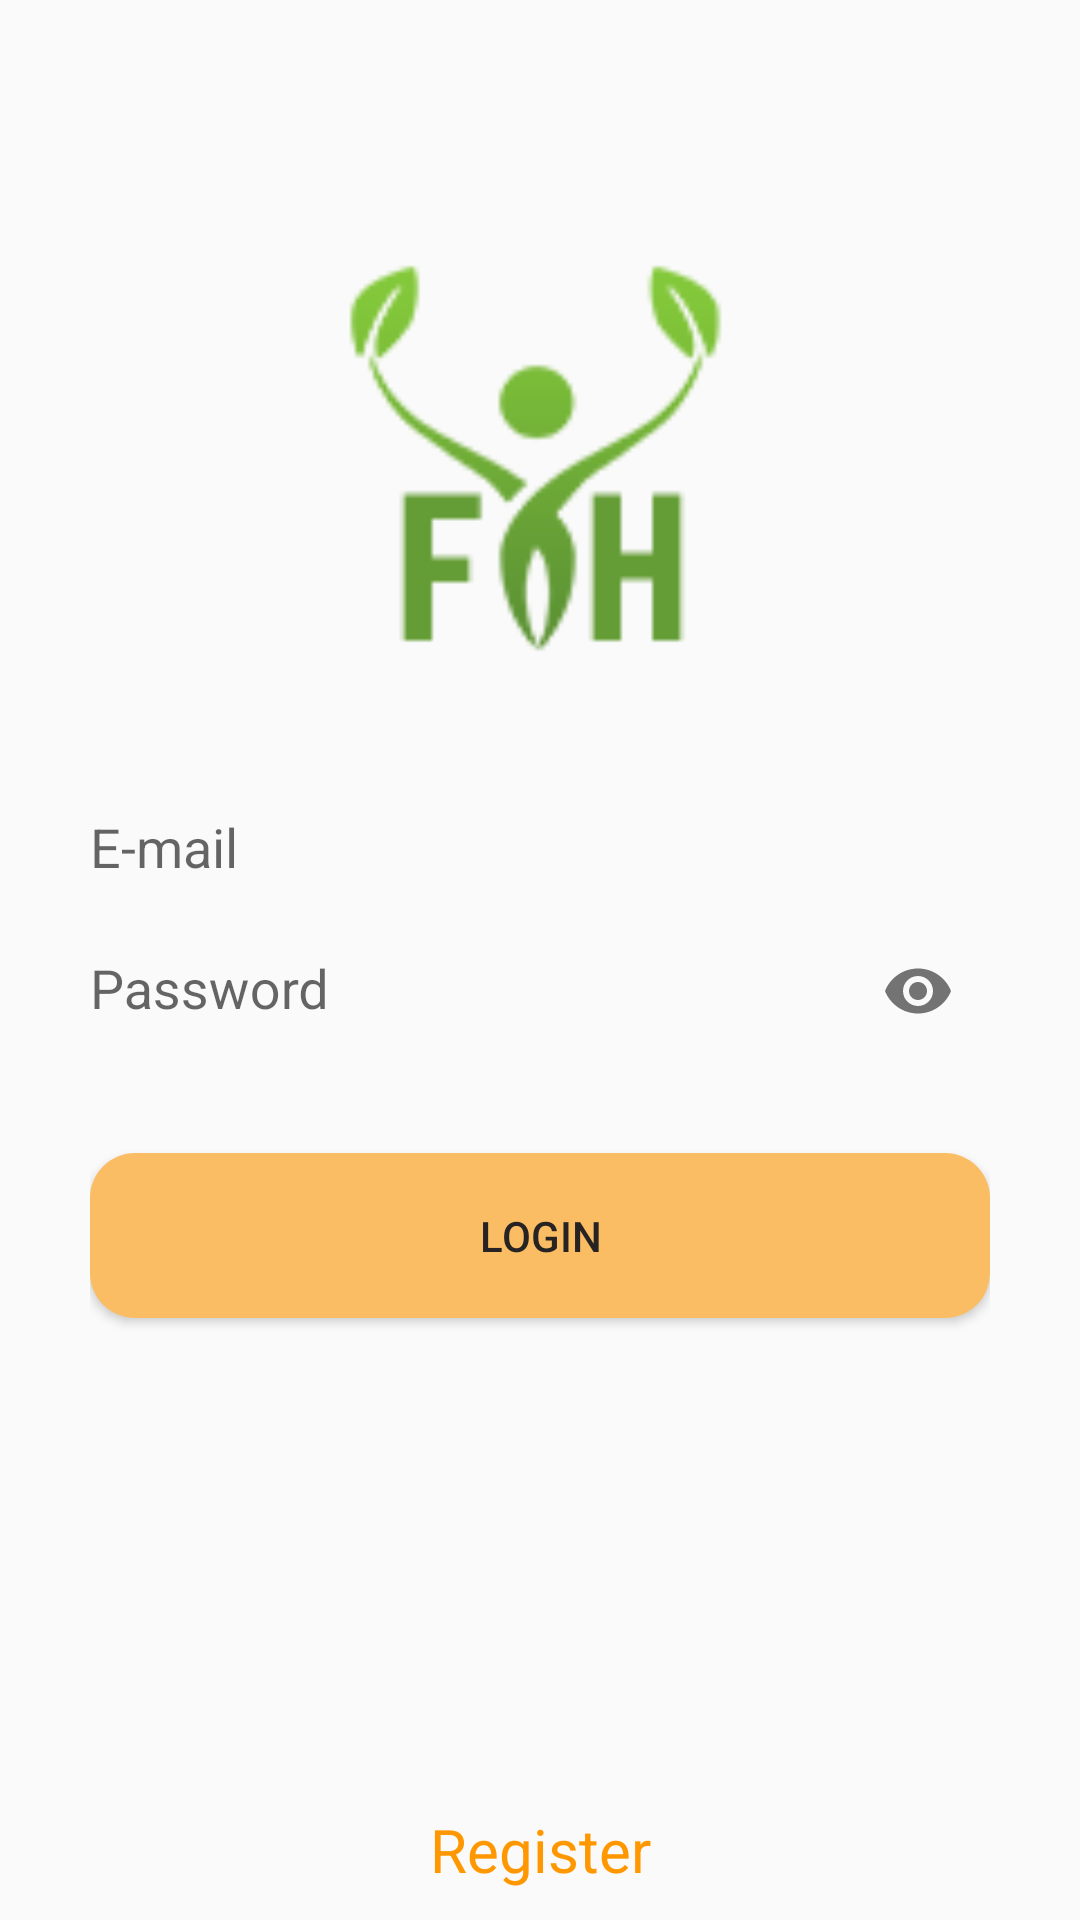

Android layout source for this screen:
<!-- AndroidManifest.xml: application theme Theme.FarmerHelper -->
<!-- res/layout/activity_login.xml -->
<?xml version="1.0" encoding="utf-8"?>
<RelativeLayout xmlns:android="http://schemas.android.com/apk/res/android"
    xmlns:app="http://schemas.android.com/apk/res-auto"
    xmlns:tools="http://schemas.android.com/tools"
    android:layout_width="match_parent"
    android:layout_height="match_parent"
    android:paddingLeft="30dp"
    android:paddingTop="80dp"
    android:paddingRight="30dp"
    tools:context=".LoginActivity">

    <ImageView
        android:id="@+id/logo"
        android:layout_width="match_parent"
        android:layout_height="150dp"
        android:layout_marginBottom="30dp"
        android:src="@drawable/logooo100x100"
        />

    <com.google.android.material.textfield.TextInputLayout
        android:id="@+id/lyEmail"
        android:layout_width="match_parent"
        android:layout_height="wrap_content"
        android:layout_below="@+id/logo">

        <EditText
            android:id="@+id/email"
            android:layout_width="match_parent"
            android:layout_height="wrap_content"
            android:background="@color/transparent"
            android:hint="@string/email"
            android:inputType="textEmailAddress"
            android:textColor="@color/purple_700" />
    </com.google.android.material.textfield.TextInputLayout>

    <com.google.android.material.textfield.TextInputLayout
        android:layout_width="match_parent"
        android:id="@+id/lyPassword"
        android:layout_height="wrap_content"
        android:layout_below="@+id/lyEmail"
        app:passwordToggleEnabled="true">

        <EditText
            android:id="@+id/password"
            android:layout_width="match_parent"
            android:layout_height="wrap_content"
            android:background="@color/transparent"
            android:hint="@string/password"
            android:inputType="textPassword"
            android:textColor="@color/purple_700" />
    </com.google.android.material.textfield.TextInputLayout>
    <ProgressBar
        android:layout_width="match_parent"
        android:layout_height="wrap_content"
        android:layout_below="@+id/lyPassword"
        android:id="@+id/loading"
        android:layout_marginTop="35dp"
        android:visibility="gone"
        />

    <Button
        android:id="@+id/btnLogin"
        android:layout_width="match_parent"
        android:layout_height="55dp"
        android:layout_marginTop="30dp"
        android:layout_below="@+id/lyPassword"
        android:background="@drawable/custom_button"
        android:onClick="login"
        android:text="@string/login" />

    <TextView
        android:layout_width="match_parent"
        android:layout_height="wrap_content"
        android:layout_alignParentBottom="true"
        android:text="@string/register"
        android:textColor="@color/orange"
        android:textSize="20sp"
        android:onClick="goRegister"
        android:gravity="center"
        android:layout_marginBottom="10dp"
        />

</RelativeLayout>
<!-- resources referenced by this layout -->
<resources>
  <color name="orange">#FF9800</color>
  <color name="purple_700">#FF3700B3</color>
  <color name="transparent">#00FFFFFF</color>
  <!-- drawable custom_button (drawable) -->
  <?xml version="1.0" encoding="utf-8"?>
  <shape
      xmlns:android="http://schemas.android.com/apk/res/android"
      >
      <corners android:radius="15dp"/>
      <solid android:color="@color/cream_700"/>
  </shape>
  <!-- drawable logooo100x100: png bitmap (drawable, 4876 bytes) -->
  <string name="email">E-mail</string>
  <string name="login">Login</string>
  <string name="password">Password</string>
  <string name="register">Register</string>
  <style name="Theme.FarmerHelper" parent="Theme.MaterialComponents.DayNight.NoActionBar.Bridge">
          
          <item name="colorPrimary">@color/cream_500</item>
          <item name="colorPrimaryVariant">@color/cream_500</item>
          <item name="android:textColorPrimary">@color/black_200</item>
          <item name="colorOnPrimary">@color/black_200</item>
          
          <item name="colorSecondary">@color/teal_200</item>
          <item name="colorSecondaryVariant">@color/teal_700</item>
          <item name="colorOnSecondary">@color/black</item>
          
          <item name="android:statusBarColor" tools:targetApi="l">?attr/colorPrimaryVariant</item>
          
      </style>
  <color name="cream_700">#FABD64</color>
  <color name="cream_500">#F8CD8D</color>
  <color name="black_200">#272323</color>
  <color name="teal_200">#FF03DAC5</color>
  <color name="teal_700">#FF018786</color>
  <color name="black">#FF000000</color>
</resources>
